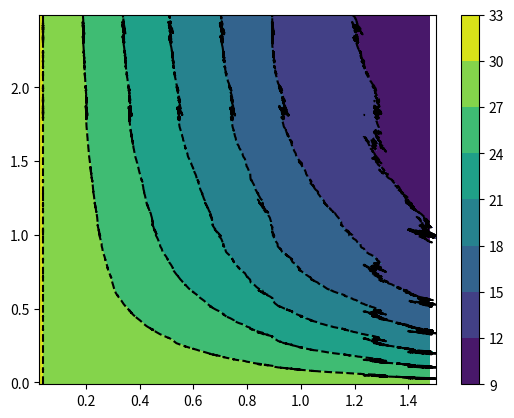

Reproduce this figure in Python.
# coding=utf-8

__author__    = "Rasmus Diederichsen"
__date__      = "2016-11-01"
__email__     = "rdiederichse@uos.de"

import numpy as np
from numpy import linspace
import matplotlib.pyplot as plt
from mpl_toolkits.mplot3d import Axes3D
np.random.seed(1)

def logistic(z, derive=False):
    if derive:
        return logistic(z) * (1 - logistic(z))
    else:
        return 1 / (1 + np.exp(-z))

def sigmoid(z, derive=False):
    # from LeCun
    # fun          = 1.7159 * np.tanh(2/3 * z)
    # derivative_1 = 1.7159 * 2/3 * 1/np.cosh(z)**2 # float div is python3 only
    fun          = np.tanh(2/3 * z)
    derivative_1 = 2/3 * 1/np.cosh(z)**2 # float div is python3 only
    return derivative_1 if derive else fun

def network_fun(x, weights):
    #return logistic(weights[1] * logistic(weights[0] * x))
    return sigmoid(weights[1] * sigmoid(weights[0] * x))

def generate_data(sampleSize=30):
    cats = np.random.normal(25, 5, sampleSize)
    dogs = np.random.normal(45, 15, sampleSize)
    data = np.concatenate((cats,dogs))
    # target_values from -1 to 1
    targets = np.concatenate((np.full(sampleSize, -1, dtype=int),(np.ones(sampleSize))))
    #targets = np.concatenate((np.ones(sampleSize), np.zeros(sampleSize)))
    return data, targets

def pre_process_data(data):
    """Mean-shift and variance-normalise the data."""
    data -= np.mean(data, 0)
    data /= np.std(data) # == sqrt(cov(data))
    return data # not sure if data is copied

def forward_pass(x, weights):
    # o0 = logistic(weights[0] * x)
    # o1 = logistic(weights[1] * o0)
    # return o0, o1
    o0 = sigmoid(weights[0] * x)
    o1 = sigmoid(weights[1] * o0)
    return o0, o1

def backpropagate(x, o0, o1, weights, t, learning_rate):
    # from Mitchell
    # costs_over_time.append(0.5*(t-o1)**2)
    delta1 = (t - o1) * sigmoid(o0 * weights[1], derive=True)
    delta0 = sigmoid(x*weights[0], derive = True) * weights[0] * delta1
    delta_w1 = learning_rate * delta1 * o0
    delta_w0 = learning_rate * delta0 * x
    return delta_w0, delta_w1

def stochastic_gradient_descent(data, targets, learning_rate=.1):
    # this variant should go with the sigmoid from LeCun
    # weights = np.random.normal(loc=0, scale=1/np.sqrt(2), size=2)
    weights = np.random.uniform(low=-.05,high=.05, size=2)
    n = len(targets)
    for k in range(1000):
        index = np.random.randint(low=0, high=n)
        o0, o1 = forward_pass(data[index], weights)
        weights += backpropagate(data[index], o0, o1, weights, targets[index], learning_rate)
        weights_over_time.append(np.array(weights))
    return weights

def classify(x, weights):
    return network_fun(x, weights)

def calcError(weights):
    return sum(0.5*(targets-classify(data, weights))**2)

def printdata(index):
    #print("data[",index,"] = {}, target = {}\nnetwork says {}".format(data[index],
    #    targets[index], classify(data[index], trained_weights)))
    print("data[{}]: target = {} \nnetwork says: {}".format(index,
        targets[index], classify(data[index], trained_weights)))

if __name__ == "__main__":
    data, targets = generate_data()
    data = pre_process_data(data)
    weights_over_time = []
    # costs aka error
    # costs_over_time = []
    trained_weights = stochastic_gradient_descent(data, targets)
    #X = trained_weights[0]
    #Y = trained_weights[1]
    #print("X: ",X, " Y: ", Y)
    # printdata(0)
    # printdata(1)
    # printdata(55)
    # printdata(56)

    weights_over_time = np.asarray(weights_over_time)
    # print("weights_over_time", weights_over_time)
    # print("costs_over_time", costs_over_time[len(costs_over_time)-1])
    # print(weights_over_time.shape)
    X = weights_over_time[:, 0]
    Y = weights_over_time[:, 1]
    print("X min", np.min(X), "X max", np.max(X), "Y min", np.min(Y), "Y max", np.max(Y))
    Z = np.zeros((len(X),len(Y)))
    print(range(len(X)))
    for i in range(len(X)):
        if (i%50==0):
            print(i/len(X)*100,"% finished")
        for j in range(len(Y)):
            w0 = X[i]
            w1 = Y[j]
            # maybe alle rechnungen hier hin verlagern?
            # Z[i,j] = calcError(weights=[w0, w1])
            Z[i,j] = sum(0.5 * (targets - np.tanh(2 / 3 * w1 * np.tanh(2 / 3 * w0 * data))) ** 2)

    # Z = np.sin(xx ** 2 + yy ** 2) / (xx ** 2 + yy ** 2)
    # print("Z", Z)

    # The Plot
    plt.figure()
    cp = plt.contourf(X, Y, Z)
    plt.colorbar(cp)
    plt.contour(X, Y, Z, colors="black", linestyles = "dashed")
    plt.show()

    # 3D Plot
    # fig = plt.figure()
    # ax = fig.add_subplot(111, projection="3d")
    # cp = ax.plot_surface(X, Y, Z, cmap = plt.cm.coolwarm)
    # plt.colorbar(cp)
    # plt.show()
